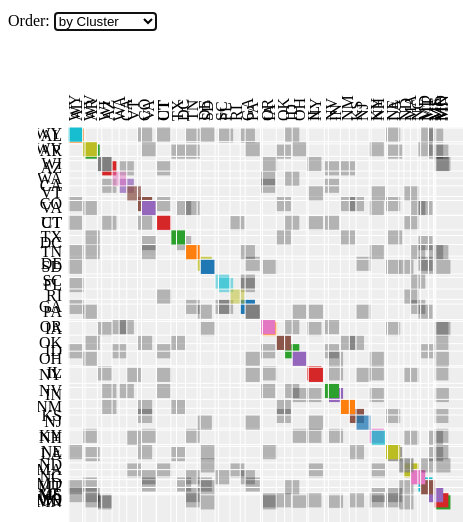
D3 v3 page, settled after 480 driven frames (8 s of simulated time); the page loaded 1 data file(s).



var width = 960,
    height = 500;

var color = d3.scale.category20();

var force = d3.layout.force()
    .charge(-120)
    .linkDistance(30)
    .size([width, height]);

var svg = d3.select("body").append("svg")
    .attr("width", width)
    .attr("height", height);

d3.json("file.json", function(error, graph) {
  force
      .nodes(graph.nodes)
      .links(graph.links)
      .start();

  var link = svg.selectAll(".link")
      .data(graph.links)
    .enter().append("line")
      .attr("class", "link")
      .style("stroke-width", function(d) { return Math.sqrt(d.value); });

  var node = svg.selectAll(".node")
      .data(graph.nodes)
    .enter().append("circle")
      .attr("class", "node")
      .attr("r", 5)
      .style("fill", function(d) { return color(d.group); })
      .call(force.drag);

  node.append("title")
      .text(function(d) { return d.name; });

  force.on("tick", function() {
    link.attr("x1", function(d) { return d.source.x; })
        .attr("y1", function(d) { return d.source.y; })
        .attr("x2", function(d) { return d.target.x; })
        .attr("y2", function(d) { return d.target.y; });

    node.attr("cx", function(d) { return d.x; })
        .attr("cy", function(d) { return d.y; });
  });
});




var margin = {top: 80, right: 0, bottom: 10, left: 30},
    width = 720,
    height = 720;

var x = d3.scale.ordinal().rangeBands([0, width]),
    z = d3.scale.linear().domain([0, 4]).clamp(true),
    c = d3.scale.category10().domain(d3.range(10));

var svg = d3.select("body").append("svg")
    .attr("width", width + margin.left + margin.right)
    .attr("height", height + margin.top + margin.bottom)
    .style("margin-left", margin.left + "px")
  .append("g")
    .attr("transform", "translate(" + margin.left + "," + margin.top + ")");

d3.json("file.json", function(miserables) {
  var matrix = [],
      nodes = miserables.nodes,
      n = nodes.length;

  // Compute index per node.
  nodes.forEach(function(node, i) {
    node.index = i;
    node.count = 0;
    matrix[i] = d3.range(n).map(function(j) { return {x: j, y: i, z: 0}; });
  });

  // Convert links to matrix; count character occurrences.
  miserables.links.forEach(function(link) {
    matrix[link.source][link.target].z += link.value;
    matrix[link.target][link.source].z += link.value;
    matrix[link.source][link.source].z += link.value;
    matrix[link.target][link.target].z += link.value;
    nodes[link.source].count += link.value;
    nodes[link.target].count += link.value;
  });

  // Precompute the orders.
  var orders = {
    name: d3.range(n).sort(function(a, b) { return d3.ascending(nodes[a].name, nodes[b].name); }),
    count: d3.range(n).sort(function(a, b) { return nodes[b].count - nodes[a].count; }),
    group: d3.range(n).sort(function(a, b) { return nodes[b].group - nodes[a].group; })
  };

  // The default sort order.
  x.domain(orders.name);

  svg.append("rect")
      .attr("class", "background")
      .attr("width", width)
      .attr("height", height);

  var row = svg.selectAll(".row")
      .data(matrix)
    .enter().append("g")
      .attr("class", "row")
      .attr("transform", function(d, i) { return "translate(0," + x(i) + ")"; })
      .each(row);

  row.append("line")
      .attr("x2", width);

  row.append("text")
      .attr("x", -6)
      .attr("y", x.rangeBand() / 2)
      .attr("dy", ".32em")
      .attr("text-anchor", "end")
      .text(function(d, i) { return nodes[i].name; });

  var column = svg.selectAll(".column")
      .data(matrix)
    .enter().append("g")
      .attr("class", "column")
      .attr("transform", function(d, i) { return "translate(" + x(i) + ")rotate(-90)"; });

  column.append("line")
      .attr("x1", -width);

  column.append("text")
      .attr("x", 6)
      .attr("y", x.rangeBand() / 2)
      .attr("dy", ".32em")
      .attr("text-anchor", "start")
      .text(function(d, i) { return nodes[i].name; });

  function row(row) {
    var cell = d3.select(this).selectAll(".cell")
        .data(row.filter(function(d) { return d.z; }))
      .enter().append("rect")
        .attr("class", "cell")
        .attr("x", function(d) { return x(d.x); })
        .attr("width", x.rangeBand())
        .attr("height", x.rangeBand())
        .style("fill-opacity", function(d) { return z(d.z); })
        .style("fill", function(d) { return nodes[d.x].group == nodes[d.y].group ? c(nodes[d.x].group) : null; })
        .on("mouseover", mouseover)
        .on("mouseout", mouseout);
  }

  function mouseover(p) {
    d3.selectAll(".row text").classed("active", function(d, i) { return i == p.y; });
    d3.selectAll(".column text").classed("active", function(d, i) { return i == p.x; });
  }

  function mouseout() {
    d3.selectAll("text").classed("active", false);
  }

  d3.select("#order").on("change", function() {
    clearTimeout(timeout);
    order(this.value);
  });

  function order(value) {
    x.domain(orders[value]);

    var t = svg.transition().duration(2500);

    t.selectAll(".row")
        .delay(function(d, i) { return x(i) * 4; })
        .attr("transform", function(d, i) { return "translate(0," + x(i) + ")"; })
      .selectAll(".cell")
        .delay(function(d) { return x(d.x) * 4; })
        .attr("x", function(d) { return x(d.x); });

    t.selectAll(".column")
        .delay(function(d, i) { return x(i) * 4; })
        .attr("transform", function(d, i) { return "translate(" + x(i) + ")rotate(-90)"; });
  }

  var timeout = setTimeout(function() {
    order("group");
    d3.select("#order").property("selectedIndex", 2).node().focus();
  }, 5000);
});

GoogleAnalyticsObject = "ga", ga = function() { ga.q.push(arguments); }, ga.q = [], ga.l = +new Date;
ga("create", "UA-48272912-3", "ocks.org");
ga("send", "pageview");



### data: file.json
{
 "nodes": [
  {
   "group": 1,
   "name": "AL"
  },
  {
   "group": 2,
   "name": "AR"
  },
  {
   "group": 3,
   "name": "AZ"
  },
  {
   "group": 4,
   "name": "CA"
  },
  {
   "group": 5,
   "name": "CO"
  },
  {
   "group": 6,
   "name": "CT"
  },
  {
   "group": 7,
   "name": "DC"
  },
  {
   "group": 8,
   "name": "DE"
  },
  "... 41 more items"
 ],
 "links": [
  {
   "source": 0,
   "target": 8,
   "value": 1
  },
  {
   "source": 0,
   "target": 9,
   "value": 1
  },
  {
   "source": 0,
   "target": 23,
   "value": 1
  },
  {
   "source": 0,
   "target": 40,
   "value": 1
  },
  {
   "source": 1,
   "target": 16,
   "value": 1
  },
  {
   "source": 1,
   "target": 22,
   "value": 1
  },
  {
   "source": 1,
   "target": 23,
   "value": 1
  },
  {
   "source": 1,
   "target": 34,
   "value": 1
  },
  "... 99 more items"
 ]
}